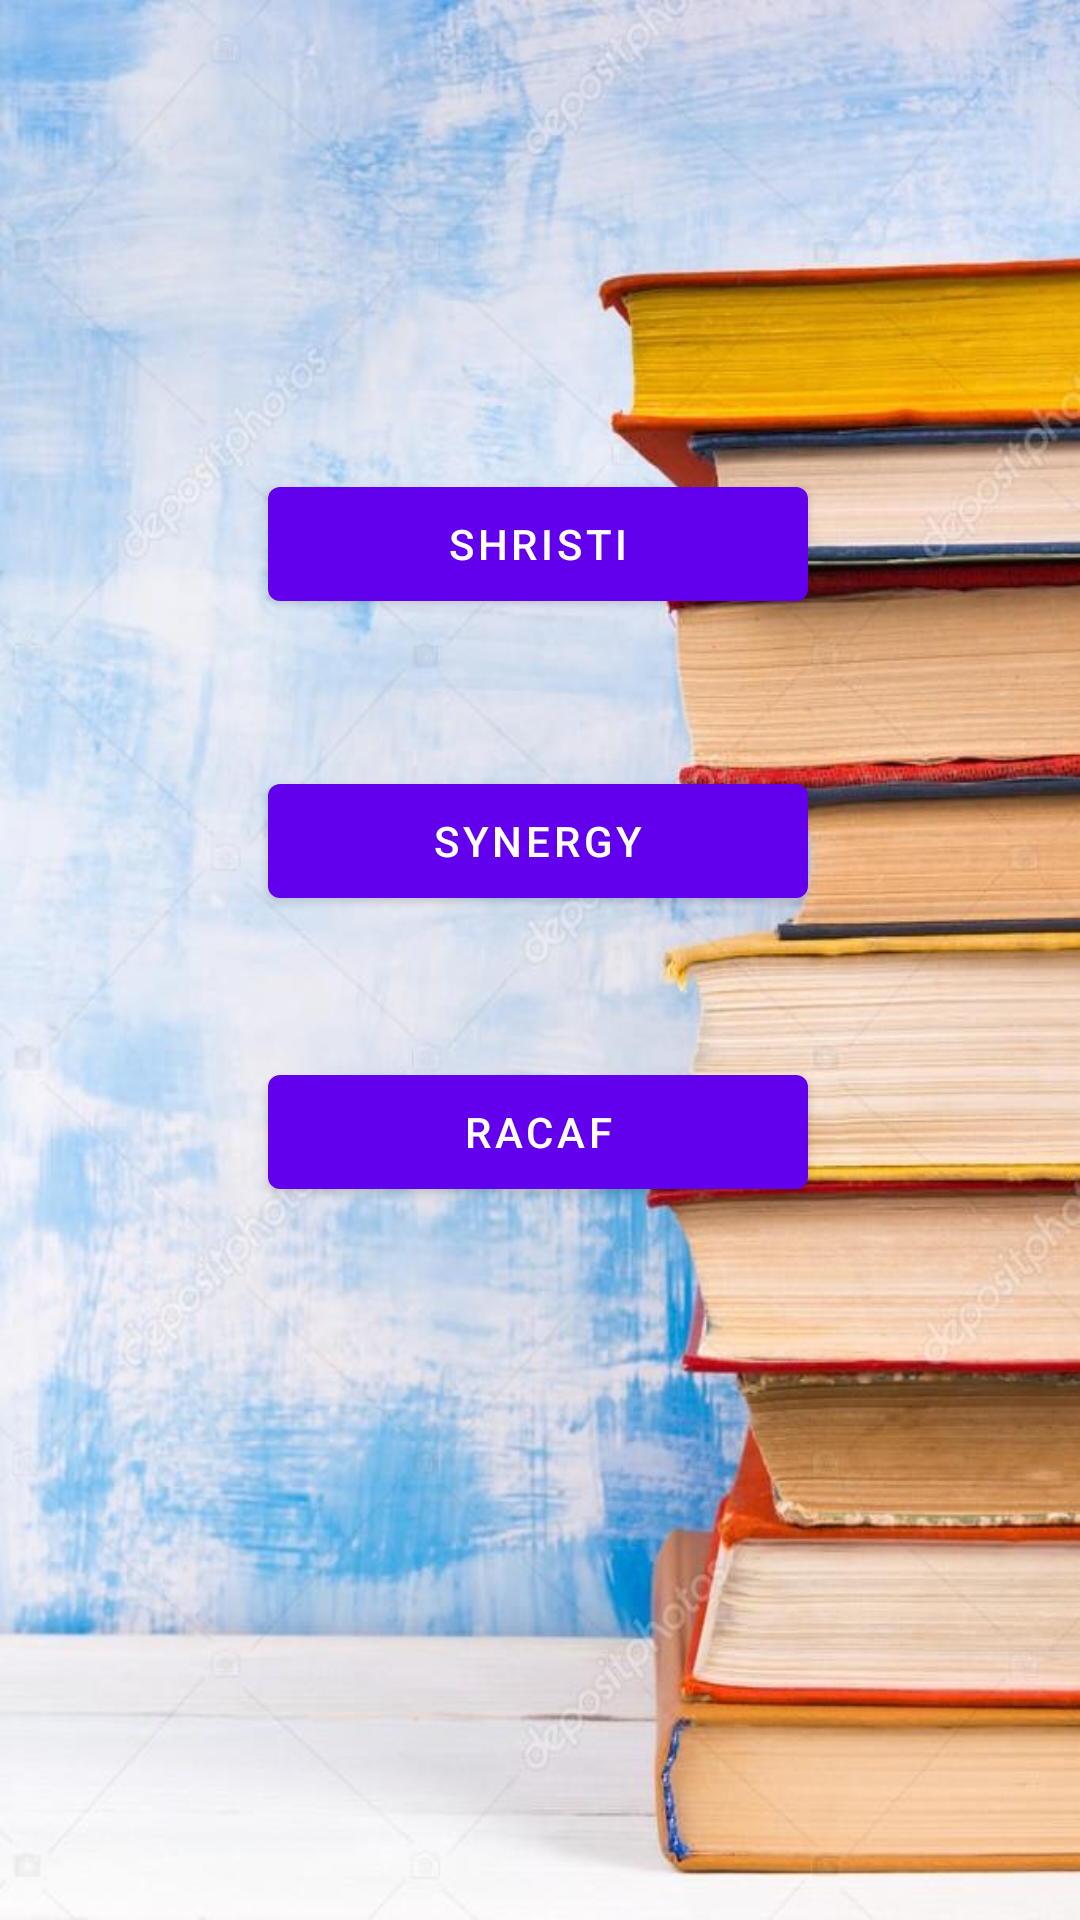

Produce the Android XML layout that renders to this screen, including the resource entries it uses.
<!-- AndroidManifest.xml: application theme Theme.NeristBuddy -->
<!-- res/layout/cca_activity.xml -->
<?xml version="1.0" encoding="utf-8"?>
 <androidx.constraintlayout.widget.ConstraintLayout xmlns:android="http://schemas.android.com/apk/res/android"
     xmlns:app="http://schemas.android.com/apk/res-auto"
     xmlns:tools="http://schemas.android.com/tools"
     android:layout_width="match_parent"
     android:layout_height="match_parent"
     android:orientation="vertical"
     android:background="@drawable/background"
    tools:context=".activities.cca_activity"
    >


    <Button
        android:id="@+id/shristi"
        android:layout_width="180dp"
        android:layout_height="50dp"
        android:text="Shristi"
        app:iconPadding="30dp"
        app:layout_constraintBottom_toBottomOf="parent"
        app:layout_constraintEnd_toEndOf="parent"
        app:layout_constraintHorizontal_bias="0.497"
        app:layout_constraintStart_toStartOf="parent"
        app:layout_constraintTop_toTopOf="parent"
        app:layout_constraintVertical_bias="0.265"
        tools:text="SHRISTI" />

    <Button
        android:id="@+id/racaf"
        android:layout_width="180dp"
        android:layout_height="50dp"
        android:text="racaf"
        app:iconPadding="30dp"
        app:layout_constraintBottom_toBottomOf="parent"
        app:layout_constraintEnd_toEndOf="parent"
        app:layout_constraintHorizontal_bias="0.497"
        app:layout_constraintStart_toStartOf="parent"
        app:layout_constraintTop_toTopOf="parent"
        app:layout_constraintVertical_bias="0.597"
        tools:text="RACAF" />

    <Button
        android:id="@+id/synergy"
        android:layout_width="180dp"
        android:layout_height="50dp"
        android:text="synergy"
        app:iconPadding="30dp"
        app:layout_constraintBottom_toBottomOf="parent"
        app:layout_constraintEnd_toEndOf="parent"
        app:layout_constraintHorizontal_bias="0.497"
        app:layout_constraintStart_toStartOf="parent"
        app:layout_constraintTop_toTopOf="parent"
        app:layout_constraintVertical_bias="0.433"
        tools:text="SYNERGY
" />
</androidx.constraintlayout.widget.ConstraintLayout>
<!-- resources referenced by this layout -->
<resources>
  <!-- drawable background: jpg bitmap (drawable, 77455 bytes) -->
  <style name="Theme.NeristBuddy" parent="Theme.MaterialComponents.DayNight.DarkActionBar">
          
          <item name="colorPrimary">@color/purple_500</item>
          <item name="colorPrimaryVariant">@color/purple_700</item>
          <item name="colorOnPrimary">@color/white</item>
          
          <item name="colorSecondary">@color/teal_200</item>
          <item name="colorSecondaryVariant">@color/teal_700</item>
          <item name="colorOnSecondary">@color/black</item>
          
          <item name="android:statusBarColor" tools:targetApi="l">?attr/colorPrimaryVariant</item>
          
      </style>
  <!-- not gathered from this repository: default colours our renderer supplied (Android Studio template values) -->
  <color name="purple_500">#FF6200EE</color>
  <color name="purple_700">#FF3700B3</color>
  <color name="teal_200">#FF03DAC5</color>
  <color name="teal_700">#FF018786</color>
  <color name="black">#FF000000</color>
  <color name="white">#FFFFFFFF</color>
</resources>
